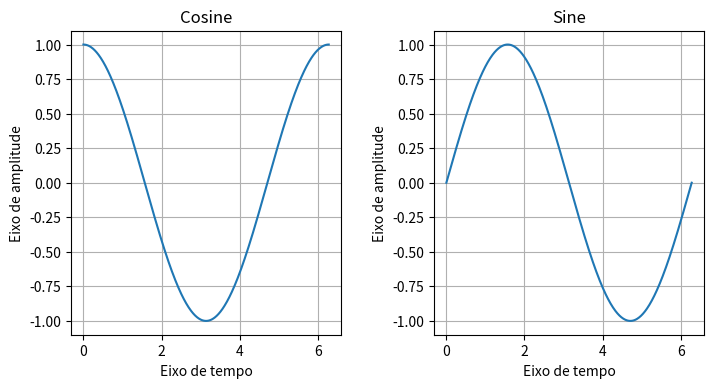

The matplotlib source for this figure:
import matplotlib.pyplot as plt
import numpy as np

x = np.linspace(0, 2*np.pi, 500)
c = np.cos(x)
s = np.sin(x)

plt.figure("Graficos de Seno e Cosseno", figsize=(8, 4)) # nome da figura e tamanho
plt.subplots_adjust(
    left = 0.152,
    right=0.943,
    top = 0.9,
    bottom=0.14,
    wspace= 0.345,
    hspace = 0.4
    ) # ajuste do espaço entre os gráficos

ax1 = plt.subplot(1, 2, 1) # linha, coluna, posicao
plt.plot(x, c)
ax1.set_title('Cosine') # titulo do grafico
ax1.set_xlabel('Eixo de tempo') # nome do eixo x
ax1.set_ylabel('Eixo de amplitude') # nome do eixo y
ax1.grid() # grade do grafico

ax2 = plt.subplot(1, 2, 2)
plt.plot(x, s)
ax2.set_title('Sine')
ax2.set_xlabel('Eixo de tempo') # nome do eixo x
ax2.set_ylabel('Eixo de amplitude') # nome do eixo y
ax2.grid() # grade do grafico

# ax3 = plt.subplot(2, 2, 3)
# plt.plot(x, c)

# ax4 = plt.subplot(2, 2, 4)
# plt.plot(x, s)

plt.show()
